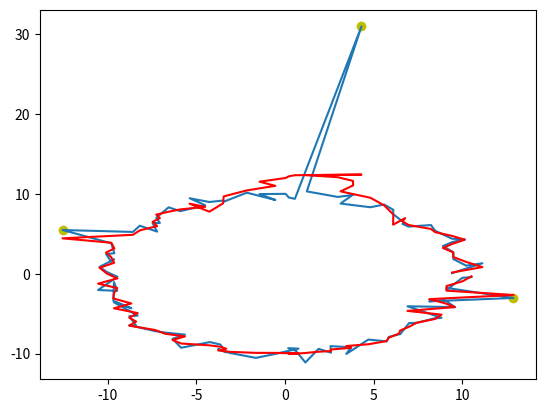

Source code (Python):
from math import *
import numpy as np
from matplotlib import pyplot as plt
import random
from scipy.signal import savgol_filter
import sys

coord_noise = 0.5


def points_in_circum(r, n=100, add_noise=1):

    if add_noise:
        return np.array(
            [(random.gauss(cos(2 * pi / n * x) * r, coord_noise),
              random.gauss(sin(2 * pi / n * x) * r, coord_noise)) \
             for x in range(0, n + 1)])

    return np.array(
        [(cos(2 * pi / n * x) * r, sin(2 * pi / n * x) * r) \
         for x in range(0, n + 1)])

def compute_filter(path=""):

  if not path:
    n_points = 100
    radius = 10
    coordinates = points_in_circum(radius, n_points, add_noise=1)

    x = coordinates[:, 0]
    y = coordinates[:, 1]

    num_outliers = 3
    offset = 3
    outliers = np.empty((0, 2), float)

    for i in range(num_outliers):
        rnd_pnt = random.randint(0, n_points)
        m = y[rnd_pnt] / x[rnd_pnt]
        x[rnd_pnt] = x[rnd_pnt] + (offset if x[rnd_pnt] > 0 else -offset)
        y[rnd_pnt] = m * x[rnd_pnt]
        outliers = np.append(outliers, np.array([[x[rnd_pnt], y[rnd_pnt]]]), axis=0)
  else:
    # TODO: Get the points from the .json file and dump them in the x and y variables.
    x = []
    y = []

  yhat = savgol_filter(y, 19, 3)

  if not path:
    xtmp = outliers[:, 0]
    ytmp = outliers[:, 1]
    plt.plot(xtmp, ytmp, 'yo')

  plt.plot(x, y)
  plt.plot(x, yhat, color='red')
  plt.show()

def main(args):
    if 2 > len(args) > 0:
        file_path = args[0]
        compute_filter(file_path)
    else:
        compute_filter()


if __name__ == '__main__':
    sys.exit(main(sys.argv[1:]))
